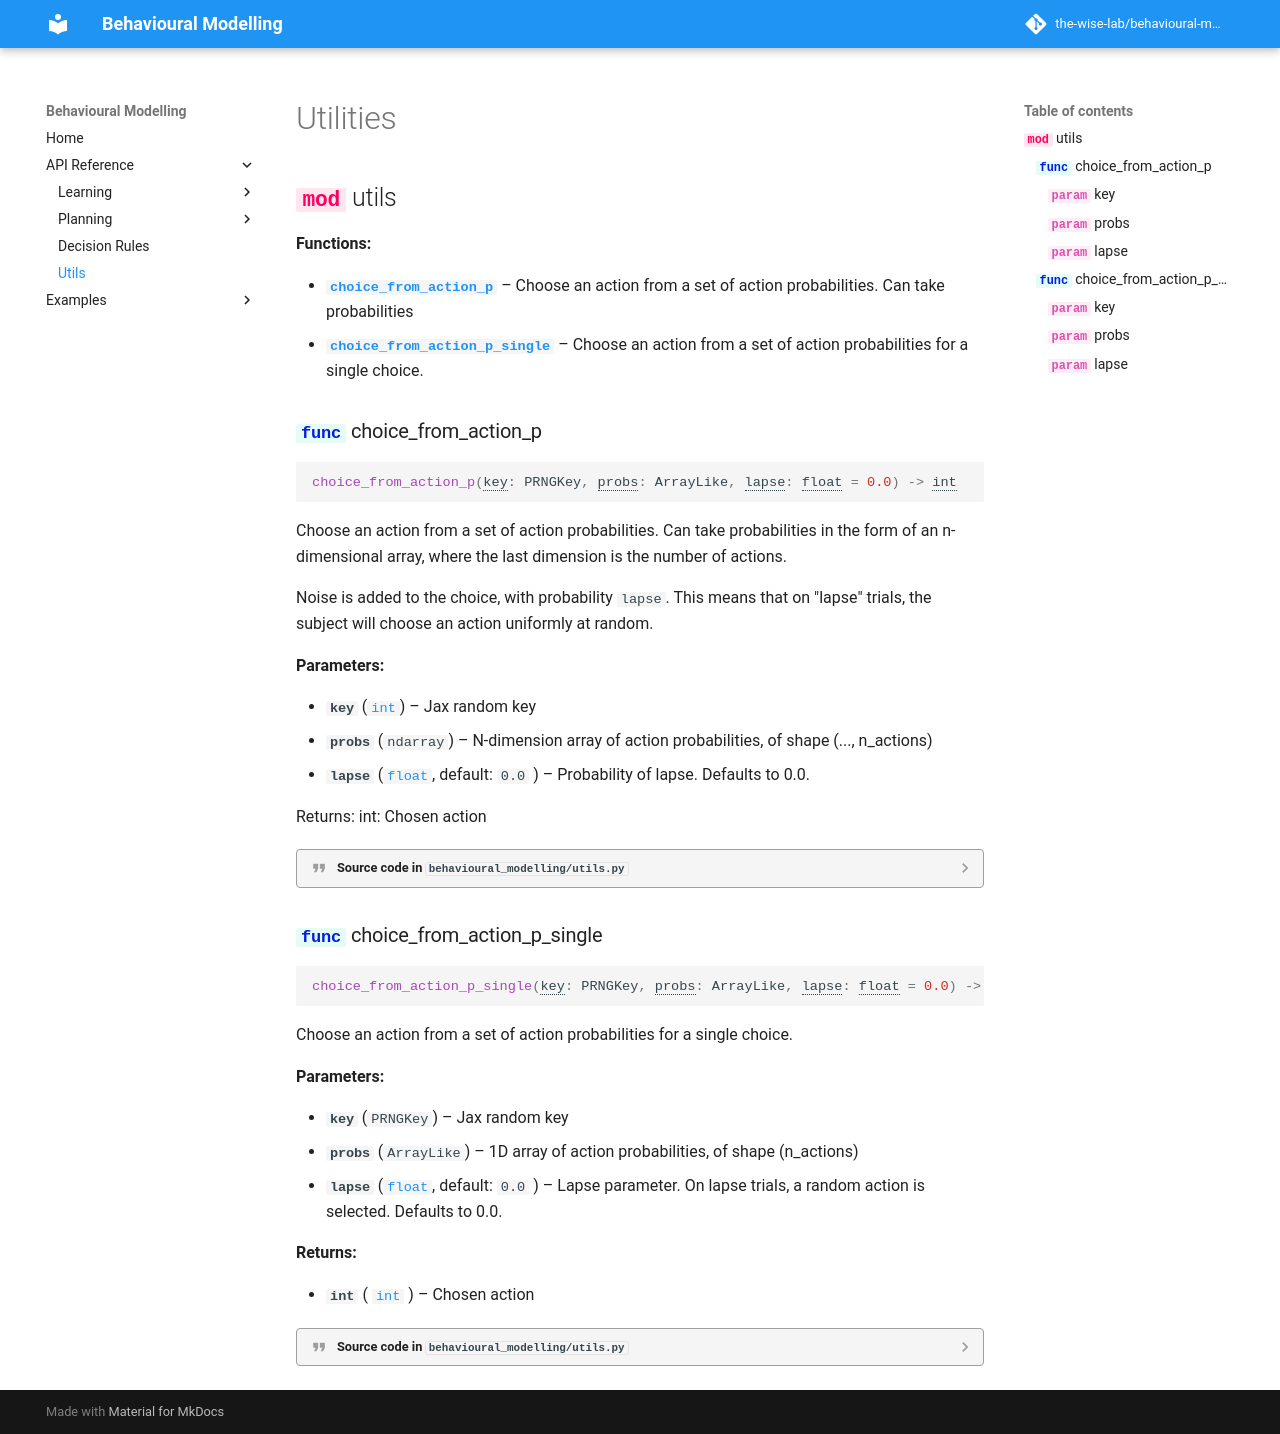

repository: the-wise-lab/behavioural-modelling · page: reference/utils/index.html · generator: mkdocs

# Utilities

::: behavioural_modelling.utils
